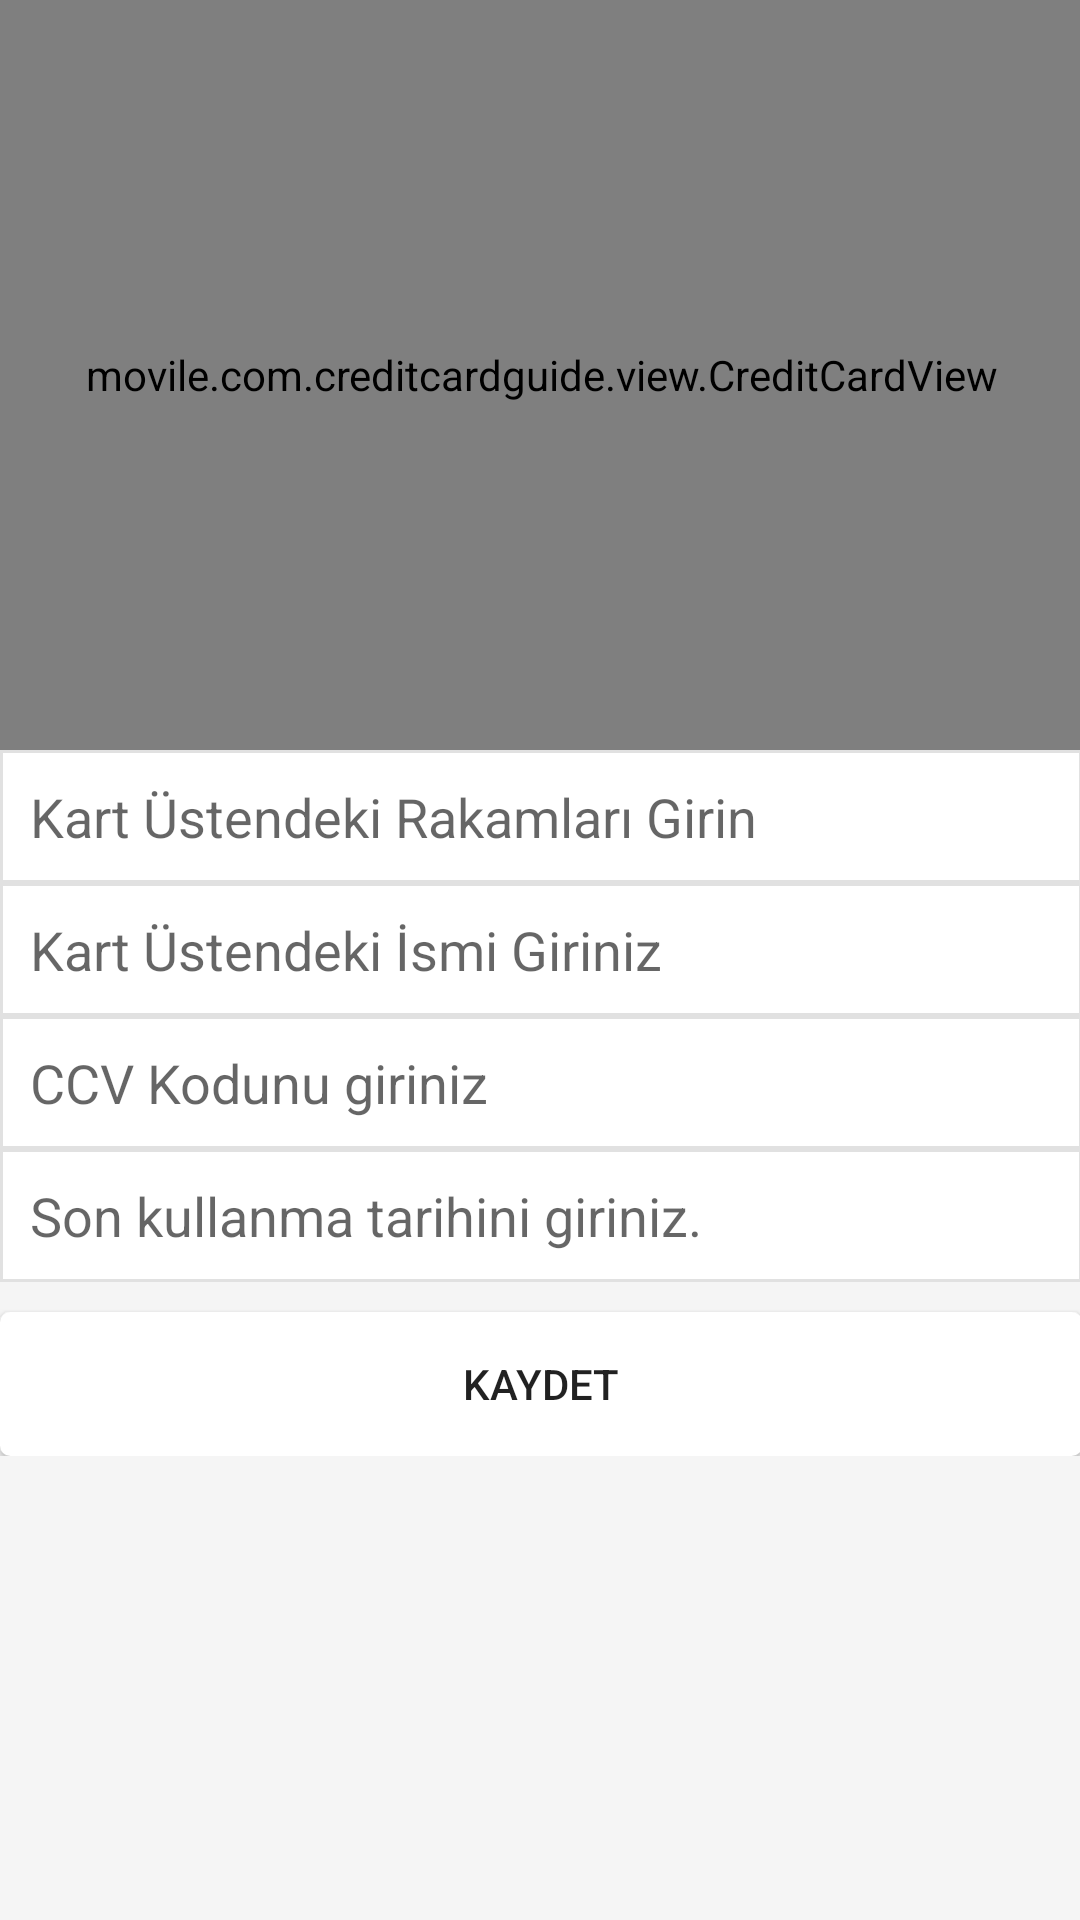

Reconstruct the res/layout file that produces this screen, plus the resources it refers to.
<!-- AndroidManifest.xml: application theme AppTheme -->
<!-- res/layout/add_cart_pages.xml -->
<?xml version="1.0" encoding="utf-8"?>
<FrameLayout xmlns:android="http://schemas.android.com/apk/res/android"
    xmlns:tools="http://schemas.android.com/tools"
    android:layout_width="match_parent"
    android:layout_height="match_parent"
    android:background="#05000000"
    android:paddingBottom="@dimen/activity_vertical_margin"
    android:paddingLeft="@dimen/activity_horizontal_margin"
    android:paddingRight="@dimen/activity_horizontal_margin"
    android:paddingTop="@dimen/activity_vertical_margin"
    tools:context="app.android.payponseapp.pages.addCartPage">
    <LinearLayout
        android:orientation="vertical"
        android:layout_width="match_parent"
        android:layout_height="wrap_content">
        <movile.com.creditcardguide.view.CreditCardView
            xmlns:app="http://schemas.android.com/apk/res-auto"
            android:id="@+id/creditCardView"
            android:layout_width="match_parent"
            android:layout_height="250dp"
            app:labelOwner="Abdullah"
            app:labelDateExp="11/12"/>
        <LinearLayout
            android:orientation="vertical"
            android:layout_width="match_parent"
            android:layout_height="wrap_content">

            <EditText
               android:singleLine="true"
                android:maxLength="16"
                android:inputType="number"
                android:digits="0123456789"
                android:padding="10dp"
                android:id="@+id/cartNumber"
                android:background="@drawable/border"
                android:layout_width="match_parent"
                android:layout_height="wrap_content"
                android:hint="Kart Üstendeki Rakamları Girin"/>
            <EditText
                android:padding="10dp"
                android:inputType="textCapWords"
                android:id="@+id/ownerName"
                android:background="@drawable/border"
                android:layout_width="match_parent"
                android:layout_height="wrap_content"
                android:hint="Kart Üstendeki İsmi Giriniz"/>
            <EditText
                android:maxLength="3"
                android:inputType="number"
                android:padding="10dp"
                android:id="@+id/securityCode"
                android:background="@drawable/border"
                android:layout_width="match_parent"
                android:layout_height="wrap_content"
                android:hint="CCV Kodunu giriniz"/>
            <EditText
                android:maxLength="4"
                android:inputType="number"
                android:padding="10dp"
                android:id="@+id/lastDate"
                android:background="@drawable/border"
                android:layout_width="match_parent"
                android:layout_height="wrap_content"
                android:hint="Son kullanma tarihini giriniz."/>

        </LinearLayout>
        <Button
            android:layout_marginTop="10dp"
            android:layout_gravity="bottom|right"
            android:layout_width="match_parent"
            android:layout_height="wrap_content"
            android:text="Kaydet"
            android:background="@drawable/radius"
            android:id="@+id/btnAdd"/>

    </LinearLayout>

</FrameLayout>
<!-- resources referenced by this layout -->
<resources>
  <!-- drawable border (drawable) -->
  <shape xmlns:android="http://schemas.android.com/apk/res/android" android:shape="rectangle" >
      <solid android:color="#ffffff" />
      <stroke android:width="1dip" android:color="#E1E1E1"/>
  </shape>
  <!-- drawable radius (drawable) -->
  <?xml version="1.0" encoding="utf-8"?>
  <selector xmlns:android="http://schemas.android.com/apk/res/android" >
      <item android:state_pressed="true" >
          <shape android:shape="rectangle"  >
              <corners android:radius="3dip" />
              <stroke android:width="1dip" android:color="#5e7974" />
              <gradient android:angle="-90" android:startColor="#345953" android:endColor="#689a92"  />
          </shape>
      </item>
      <item android:state_focused="true">
          <shape android:shape="rectangle"  >
              <corners android:radius="3dip" />
              <stroke android:width="1dip" android:color="#5e7974" />
              <solid android:color="#58857e"/>
          </shape>
      </item>
      <item >
          <shape android:shape="rectangle"  >
              <corners android:radius="3dip" />
              <stroke android:width="1dip" android:color="#FFFFFF" />
              <gradient android:angle="-90" android:startColor="#FFFFFF" android:endColor="#FFFFFF" />
          </shape>
      </item>
  </selector>
  <style name="AppTheme" parent="Theme.AppCompat.Light.DarkActionBar">
          
          <item name="colorPrimary">@color/colorPrimary</item>
          <item name="colorPrimaryDark">@color/colorPrimaryDark</item>
          <item name="colorAccent">@color/colorAccent</item>
      </style>
  <!-- not gathered from this repository: default colours our renderer supplied (Android Studio template values) -->
  <color name="colorPrimary">#FF6200EE</color>
  <color name="colorPrimaryDark">#FF3700B3</color>
  <color name="colorAccent">#FF03DAC5</color>
</resources>
